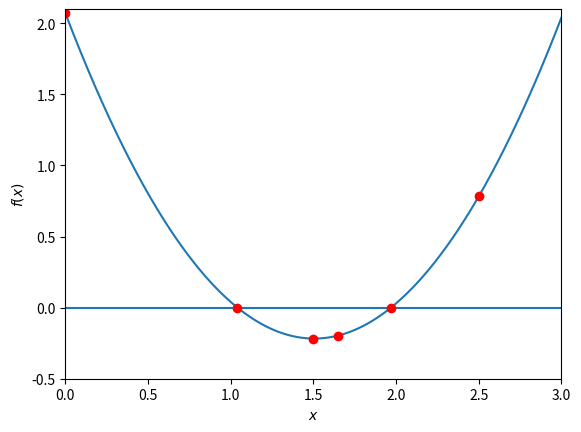

This chart was generated by the following Python code:
%matplotlib inline
import numpy as np
import matplotlib.pyplot as plt

def function_for_roots(x):
    a = 1.01
    b = -3.04
    c = 2.07
    return a*x**2 + b*x + c  #will give the roots of ax^2 + bx + c

def check_initial_values(f, x_min, x_max, tol):
    #f : a function we can call
    #x_min : minimum value of x
    #x_max : maximum value of x
    #tol : tolerance(accuracy of answer)
    
    #check our initial guesses
    y_min = f(x_min)
    y_max = f(x_max)
    
    #check that x_min and x_max contain a zero crossing
    if(y_min*y_max>=0.0):
        print("No zero crossing found in the range = ",x_min,x_max)
        s = "f(%f) = %f, f(%f) = %f" % (x_min,y_min,x_max,y_max)
        print(s)
        return 0
    
    #if x_min is a root, then return flag == 1
    if(np.fabs(y_min)<tol):
        return 1
    
    #if x_max is a root, then return flag == 2
    if(np.fabs(y_max)<tol):
        return 2
        
    #if we reach this point, the bracket is valid
    #and we will return 3
    return 3

def bisection_root_finding(f, x_min_start, x_max_start, tol):
    
    #this function uses bisection search to find a root
    x_min = x_min_start     #minimum x in the bracket
    x_max = x_max_start     #maximum x in the bracket
    x_mid = 0.0             #mid point
    
    y_min = f(x_min)  #function value at x_min
    y_max = f(x_max)  #function value at x_max
    y_mid = 0.0       #function value at mid point
    
    imax = 10000      #setting max number of iterations
    i = 0             #iteration counter
    
    #checking the initial value
    flag = check_initial_values(f,x_min,x_max,tol)
    if(flag==0):
        print("Error in bisection_root_finding().")
        raise ValueError('Initial values invalid',x_min,x_max)
    elif(flag==1):
        #lucky guess
        return x_min
    elif(flag==2):
        #another lucky guess
        return x_max
    
    #if we reach here, then we need to conduct the search
   
    #set a flag
    flag = 1

    #enter the while loop
    while(flag):
        x_mid = 0.5*(x_min+x_max)  #mid point
        y_mid = f(x_mid)           #function value at x_mid

        #check if x_mid is a root
        if(np.fabs(y_mid)<tol):
            flag = 0
        else:
            #x_mid is not a root

            #if the product of the fuction at the midpoint
            #and at one of the end points is greater than
            #zero, replace this end point
            if(f(x_min)*f(x_mid)>0):
                #replace x_min with x_mid
                x_min = x_mid
            else:
                #replace x_max with x_mid
                x_max = x_mid


        #print out the iteration
        print(x_min,f(x_min),x_max,f(x_max))
        
        #count the iteration
        i += 1
        
        #if we have exceeded the max number
        #of iterations, exit
        if(i>=imax):
            print("Exceeded max number of iterations = ",i)
            s = "Min bracket f(%f) = %f" % (x_min,f(x_min))
            print(s)
            s = "Max bracket f(%f) = %f" % (x_min,f(x_max))
            print(s)
            s = "Mid bracket f(%f) = %f" % (x_min,f(x_mid))
            print(s)
            raise StopIteration('Stopping iterations after ',i)
            
    #we are done!
    return x_mid

x_min = 0.0
x_max = 1.5
tolerance = 1.0e-6

#print the initial guess
print(x_min,function_for_roots(x_min))
print(x_max,function_for_roots(x_max))

x_root = bisection_root_finding(function_for_roots,x_min,x_max,tolerance)
y_root = function_for_roots(x_root)

s = "Root found with y(%f) = %f" % (x_root,y_root)
print(s)

x_min = 1.65
x_max = 2.5
tolerance = 1.0e-6

#print the initial guess
print(x_min,function_for_roots(x_min))
print(x_max,function_for_roots(x_max))

x_root = bisection_root_finding(function_for_roots,x_min,x_max,tolerance)
y_root = function_for_roots(x_root)

s = "Root found with y(%f) = %f" % (x_root,y_root)
print(s)

x = np.linspace(0, 3, 1000)
plt.plot(x,function_for_roots(x))
plt.axhline(0)
plt.xlim(0,3)
plt.ylim(-0.5,2.1)
plt.xlabel(r'$x$')
plt.ylabel(r'$f(x)$')
plt.plot(0, function_for_roots(0),'ro')
plt.plot(1.5, function_for_roots(1.5),'ro')
plt.plot(1.65, function_for_roots(1.65),'ro')
plt.plot(2.5, function_for_roots(2.5),'ro')
plt.plot(1.040869, function_for_roots(1.040869),'ro')
plt.plot(1.969032, function_for_roots(1.969032),'ro')

